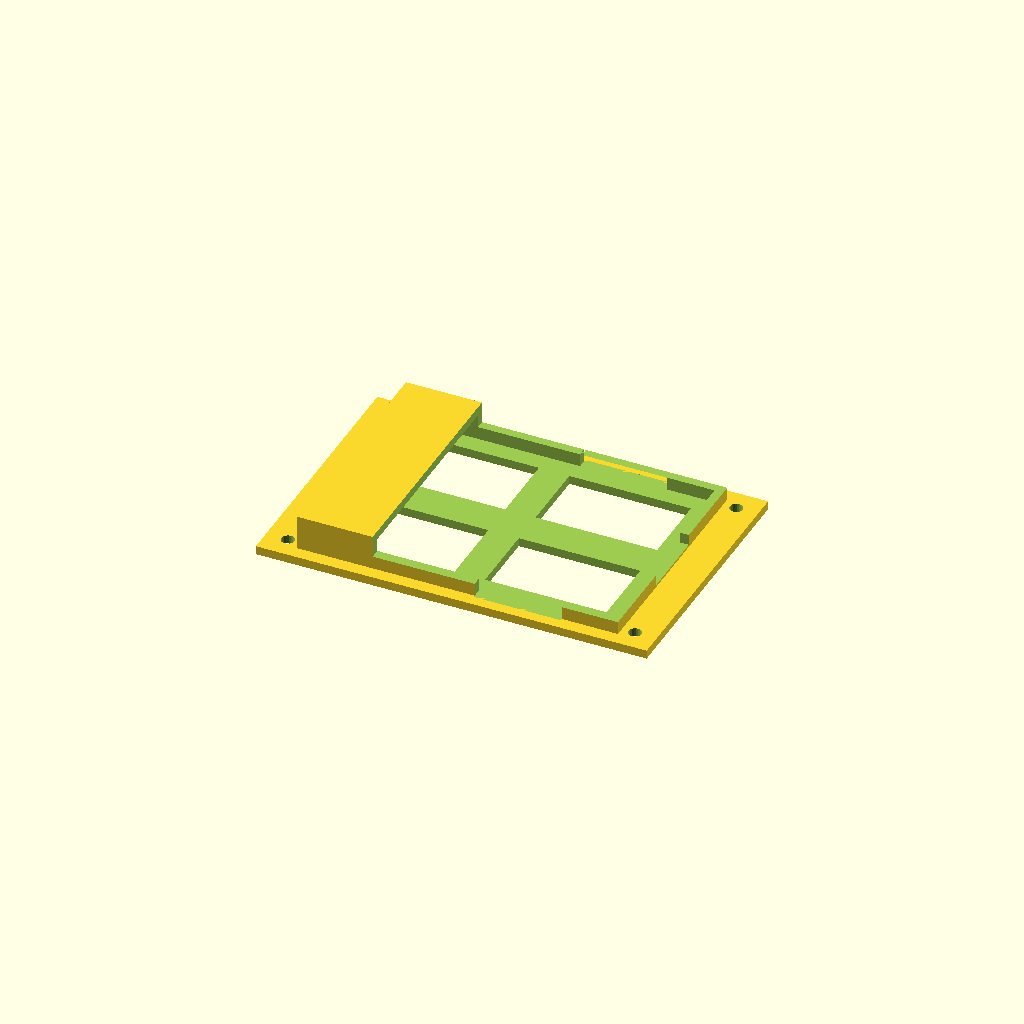
Cell 1 — every parameter at its default value.
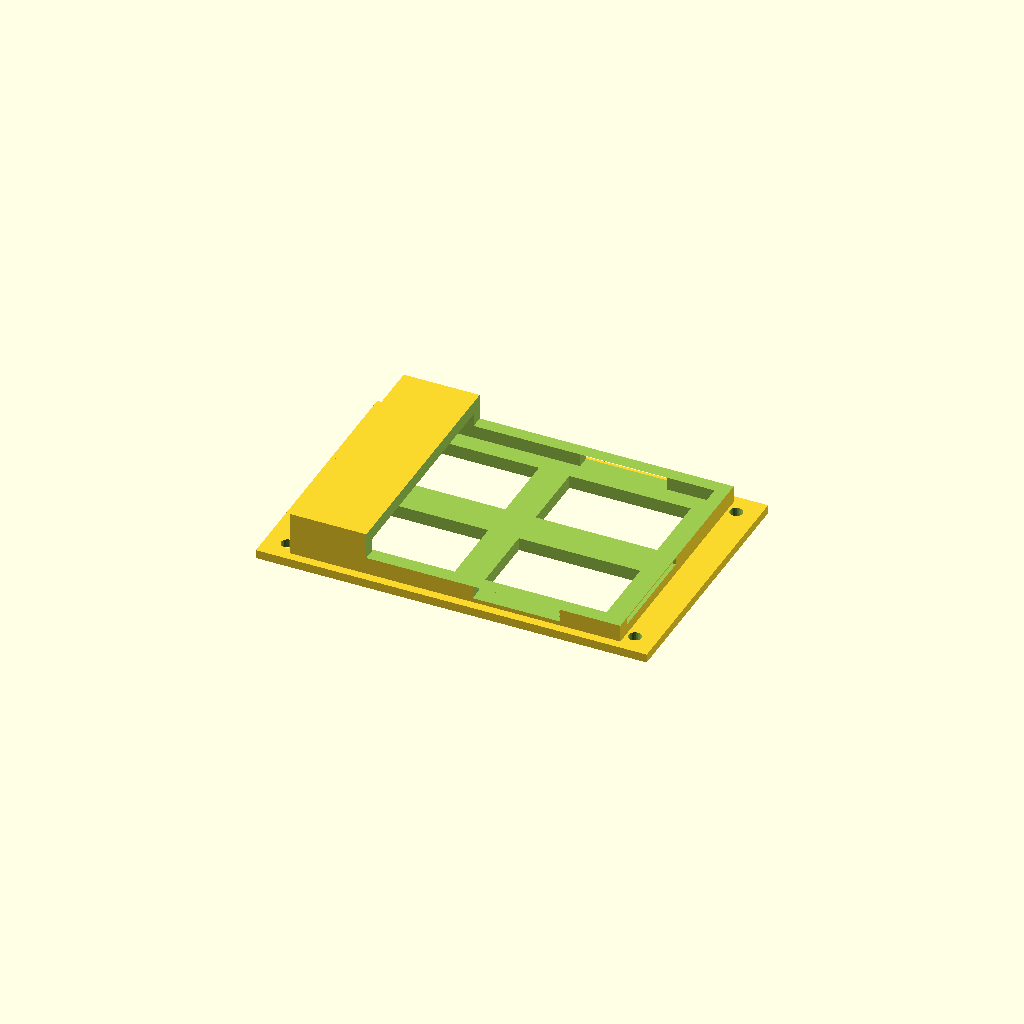
Cell 2: the same model with thickness = 3.
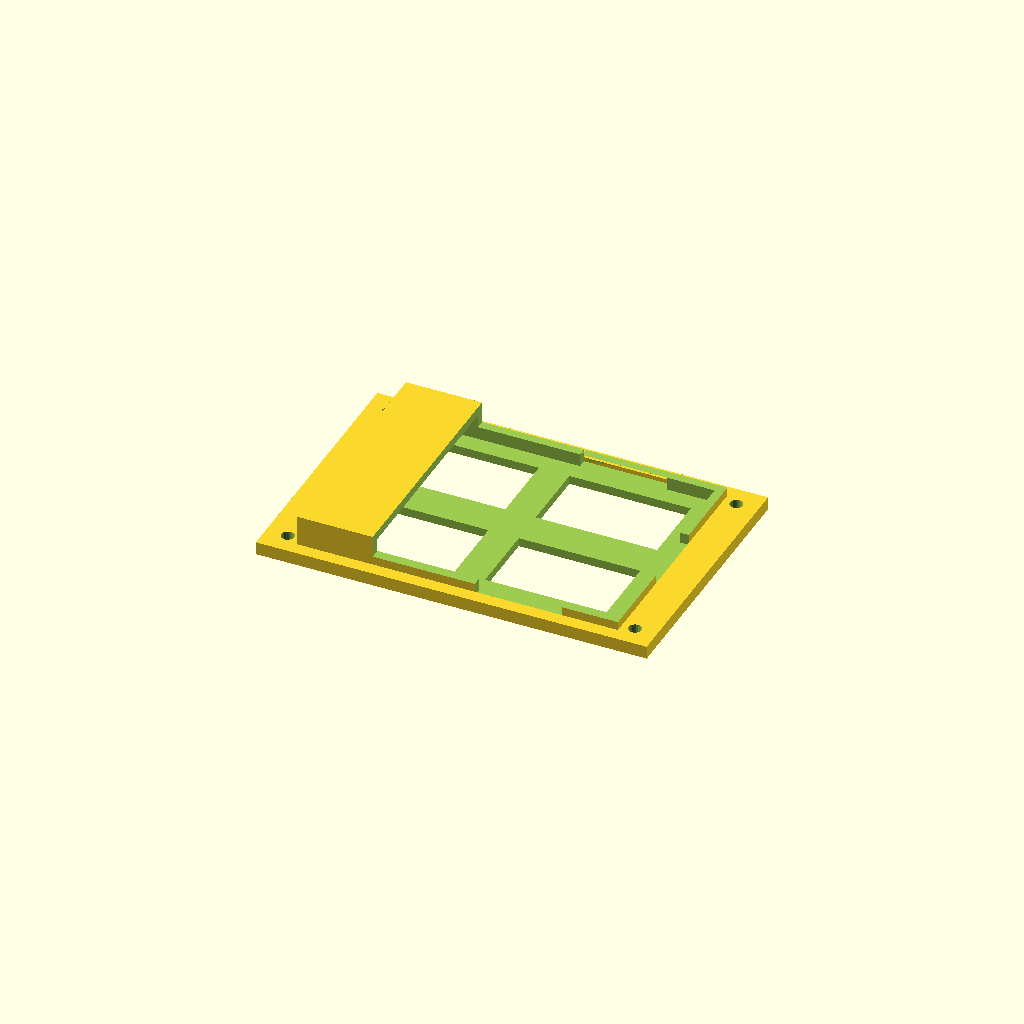
Cell 3 — mount_basis_thickness set to 3, the other parameters unchanged.
All cells are drawn from one camera (rotation 55°, 0°, 25°, orthographic, colour scheme Cornfield), so only the parameter changes between them.
OpenSCAD source file inputs/thingiverse/files/thing-3823023/files/Customize-LiPo-mountbase-fixV2-Custom-v1.2-freeze.scad:
battery_length=70;
battery_height=6;
battery_width=50;
// high is not be tested it can be it will not fit in!
wall_height=2; // [3:low,2:medium,1.5:!high!]
thickness=2; // [1:3]
hole= 3; // [0:8]
sunk_screws=0; // [0:NO, 1:YES]
light=1; // [0:NO, 1:YES]
band_hole=1; // [0:NO, 1:YES]
thick_edge=0; // [0:NO, 1:YES]
//If you don't need it set to 0
mount_basis_length= 90;
//If you don't need it set to 0
mount_basis_width= 60;
mount_basis_thickness= 2; // [1:3]
//mount_basis_length need to be higher than
mb_hole_distance_length= 80;
//mount_basis_width need to be higher than
mb_hole_distance_width= 50;


module Akku(){
cube([battery_length,battery_width,battery_height],center=true);
}


module Case(L,B,H)
{
    difference(){
        cube([L,B,H],center=true);
        Akku();


        if(battery_length > 100)
        {
        translate([25,0,thickness+battery_height/wall_height]){
        cube([L,B+0.5,H],center=true);
        }
        } else {
        translate([battery_length/4,0,thickness+battery_height/wall_height]){
        cube([L,B+0.5,H],center=true);
        }
        }

        if(light==1)
        {
        translate([-L/2,0,0])
        {
        cube([L,battery_width-thickness*4,battery_height-thickness*4],center=true);
        }
        }



        translate([L/2,battery_width/2-thickness*12.5,-1])
        {
        cube([L,thickness*8,battery_height-thickness*1.5],center=true);
        }
//        translate([L/2,-battery_width/2+thickness*1.5,0])
//        {
//        cube([L,thickness*3,battery_height-thickness*2],center=true);
//        }



        if(thick_edge==1)
        {
        if(battery_length/5 > 20)
        {
        translate([battery_length,battery_width/2,0])
        {
        cube([battery_length+20,thickness*3,battery_height-thickness*2],center=true);
        }
        translate([battery_length,-battery_width/2,0])
        {
        cube([battery_length+20,thickness*3,battery_height-thickness*2],center=true);
        }
        } else{
        translate([battery_length,battery_width/2,0])
        {
        cube([battery_length+battery_length/5,thickness*3,battery_height-thickness*2],center=true);
        }
        translate([battery_length,-battery_width/2,0])
        {
        cube([battery_length+battery_length/5,thickness*3,battery_height-thickness*2],center=true);
        }
        }
        }



        if(band_hole==1)
        {
        translate([battery_length/5,0,-battery_height/2+1.5])
        {
        if(battery_length > 60)
        {
        cube([20,battery_width+thickness*2+1,3],center=true);
        } else {
        cube([battery_length/3,battery_width+thickness*2+1,3],center=true);
        }
        }
        }




        if(light==1&&mb_hole_distance_length>battery_length+thickness*2||light==1&&mb_hole_distance_width>battery_width+thickness*2)
        {
    translate([battery_length/4,battery_width/4,-battery_height/2-0.1])
    {
    cube([battery_length/2.5,battery_width/3,thickness*2],center=true);
    }
    translate([-battery_length/4,-battery_width/4,-battery_height/2-0.1])
    {
    cube([battery_length/2.5,battery_width/3,thickness*2],center=true);
    }
    translate([battery_length/4,-battery_width/4,-battery_height/2-0.1])
    {
    cube([battery_length/2.5,battery_width/3,thickness*2],center=true);
    }
    translate([-battery_length/4,battery_width/4,-battery_height/2-0.1])
    {
    cube([battery_length/2.5,battery_width/3,thickness*2],center=true);
    }
    }else{
    translate([mb_hole_distance_length/2,mb_hole_distance_width/2,(-battery_height-thickness*2)/2+mount_basis_thickness/2])
    {
    cylinder(d=hole,h=mount_basis_thickness*2,$fn=20,center=true);
    }
    translate([-mb_hole_distance_length/2,mb_hole_distance_width/2,(-battery_height-thickness*2)/2+mount_basis_thickness/2])
    {
    cylinder(d=hole,h=mount_basis_thickness*2,$fn=20,center=true);
    }
    translate([mb_hole_distance_length/2,-mb_hole_distance_width/2,(-battery_height-thickness*2)/2+mount_basis_thickness/2])
    {
    cylinder(d=hole,h=mount_basis_thickness*2,$fn=20,center=true);
    }
    translate([-mb_hole_distance_length/2,-mb_hole_distance_width/2,(-battery_height-thickness*2)/2+mount_basis_thickness/2])
    {
    cylinder(d=hole,h=mount_basis_thickness*2,$fn=20,center=true);
    }
    if(sunk_screws==1)
    {
    translate([mb_hole_distance_length/2,mb_hole_distance_width/2,(-battery_height-thickness*2)/2+mount_basis_thickness-hole/4])
    {
    cylinder(d1=hole,d2=hole*2,h=hole/2,$fn=20,center=true);
    }
    translate([-mb_hole_distance_length/2,mb_hole_distance_width/2,(-battery_height-thickness*2)/2+mount_basis_thickness-hole/4])
    {
    cylinder(d1=hole,d2=hole*2,h=hole/2,$fn=20,center=true);
    }
    translate([mb_hole_distance_length/2,-mb_hole_distance_width/2,(-battery_height-thickness*2)/2+mount_basis_thickness-hole/4])
    {
    cylinder(d1=hole,d2=hole*2,h=hole/2,$fn=20,center=true);
    }
    translate([-mb_hole_distance_length/2,-mb_hole_distance_width/2,(-battery_height-thickness*2)/2+mount_basis_thickness-hole/4])
    {
    cylinder(d1=hole,d2=hole*2,h=hole/2,$fn=20,center=true);
    }
    }    
    }   
    }
}






difference(){
    translate([0,0,(-battery_height-thickness*2)/2+mount_basis_thickness/2])
    {
    cube([mount_basis_length,mount_basis_width,mount_basis_thickness],center=true);
    }
    translate([0,0,(-battery_height-thickness*2)/2+mount_basis_thickness/2])
    {
    cube([battery_length+thickness*2,battery_width+thickness*2,battery_height+thickness*2],center=true);
    }



    translate([mb_hole_distance_length/2,mb_hole_distance_width/2,(-battery_height-thickness*2)/2+mount_basis_thickness/2])
    {
    cylinder(d=hole,h=mount_basis_thickness*2,$fn=20,center=true);
    }
    translate([-mb_hole_distance_length/2,mb_hole_distance_width/2,(-battery_height-thickness*2)/2+mount_basis_thickness/2])
    {
    cylinder(d=hole,h=mount_basis_thickness*2,$fn=20,center=true);
    }
    translate([mb_hole_distance_length/2,-mb_hole_distance_width/2,(-battery_height-thickness*2)/2+mount_basis_thickness/2])
    {
    cylinder(d=hole,h=mount_basis_thickness*2,$fn=20,center=true);
    }
    translate([-mb_hole_distance_length/2,-mb_hole_distance_width/2,(-battery_height-thickness*2)/2+mount_basis_thickness/2])
    {
    cylinder(d=hole,h=mount_basis_thickness*2,$fn=20,center=true);
    }





    if(sunk_screws==1)
    {
    translate([mb_hole_distance_length/2,mb_hole_distance_width/2,(-battery_height-thickness*2)/2+mount_basis_thickness-hole/4])
    {
    cylinder(d1=hole,d2=hole*2,h=hole/2,$fn=20,center=true);
    }
    translate([-mb_hole_distance_length/2,mb_hole_distance_width/2,(-battery_height-thickness*2)/2+mount_basis_thickness-hole/4])
    {
    cylinder(d1=hole,d2=hole*2,h=hole/2,$fn=20,center=true);
    }
    translate([mb_hole_distance_length/2,-mb_hole_distance_width/2,(-battery_height-thickness*2)/2+mount_basis_thickness-hole/4])
    {
    cylinder(d1=hole,d2=hole*2,h=hole/2,$fn=20,center=true);
    }
    translate([-mb_hole_distance_length/2,-mb_hole_distance_width/2,(-battery_height-thickness*2)/2+mount_basis_thickness-hole/4])
    {
    cylinder(d1=hole,d2=hole*2,h=hole/2,$fn=20,center=true);
    }
    }
}




Case(battery_length+thickness*2,battery_width+thickness*2,battery_height+thickness*2); 
Customizer parameters (derived from the source; name, type, default, range or options):
battery_length: number, default 70
battery_height: number, default 6
battery_width: number, default 50
wall_height: number, default 2, options 3, 2, 1.5
thickness: number, default 2, range 1 to 3
hole: number, default 3, range 0 to 8
sunk_screws: number, default 0, options 0, 1
light: number, default 1, options 0, 1
band_hole: number, default 1, options 0, 1
thick_edge: number, default 0, options 0, 1
mount_basis_length: number, default 90
mount_basis_width: number, default 60
mount_basis_thickness: number, default 2, range 1 to 3
mb_hole_distance_length: number, default 80
mb_hole_distance_width: number, default 50
